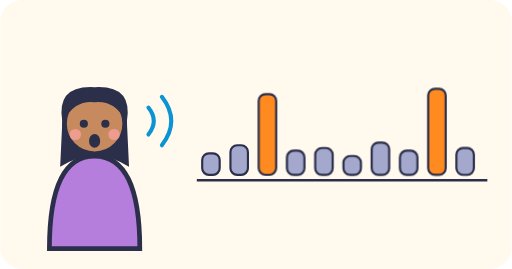
t = 0.00 s
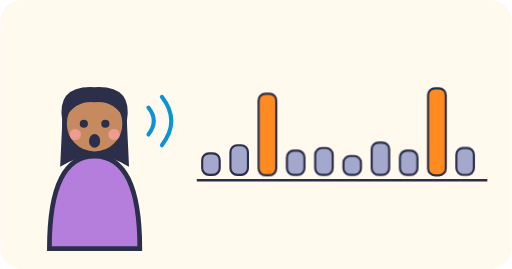
t = 0.13 s
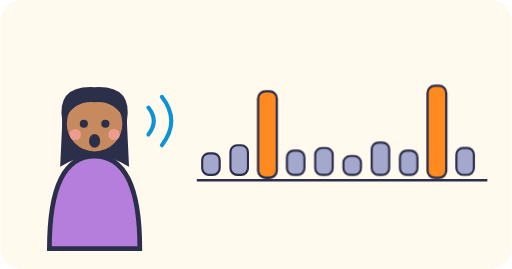
t = 0.38 s
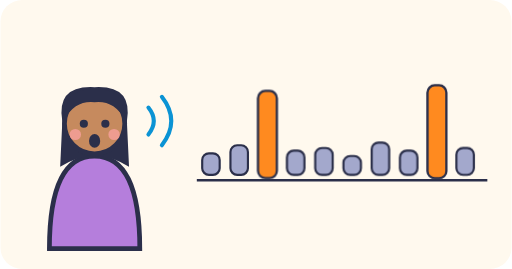
t = 0.50 s
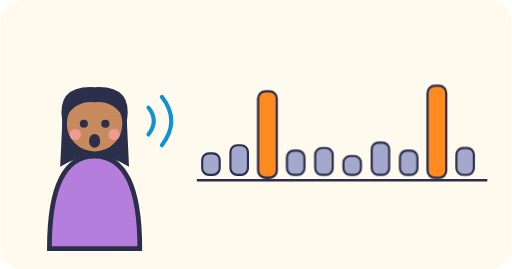
t = 0.63 s
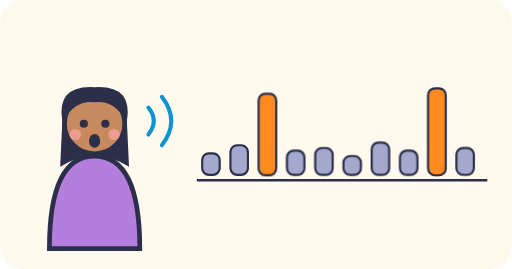
t = 0.88 s

The animated SVG that drew these frames (rendered in a browser with its animation timeline set to each time). Animation: 1 CSS @keyframes rule; one cycle of 1.00 s, repeats indefinitely.

<svg xmlns="http://www.w3.org/2000/svg" viewBox="0 0 380 200" role="img">
<title>A girl speaks while a bar meter shows loud and soft beats</title>
<style>
.L{fill:none;stroke-linecap:round;stroke-linejoin:round}.K{stroke:#2B2F4A}.o,.p,.q,.r,.s,.t{stroke:#2B2F4A;stroke-width:2}.p{stroke-width:2.2}.q{stroke-width:1.6}.r{stroke-width:1.8}.s{stroke-width:1.5}.t{stroke-width:1.4}
.bt{animation:bt 1s ease-in-out infinite;transform-box:fill-box;transform-origin:center}@keyframes bt{0%,100%{transform:scale(1)}50%{transform:scale(1.08)}}
@media (prefers-reduced-motion: reduce){*{animation:none!important}}
</style>
<rect width="100%" height="100%" rx="16" fill="#FFF9EE"/>
<g transform="translate(70 92) scale(1.6)"><path d="M-21 58Q-21 15 0 15Q21 15 21 58Z" fill="#B57EDC" class="p"/><path d="M-15 -1Q-18 -18 0 -17Q18 -18 15 -1L16 20Q8 15 0 15Q-8 15 -16 20Z" fill="#2B2F4A"/><circle r="14" fill="#C68A5E" class="p"/><path d="M-14 -2Q-14 -17 0 -16Q14 -17 14 -2Q9 -11 0 -10Q-9 -11 -14 -2Z" fill="#2B2F4A"/><circle cx="-5" cy="0" r="1.9" fill="#2B2F4A"/><circle cx="5" cy="0" r="1.9" fill="#2B2F4A"/><ellipse cx="0" cy="8" rx="2.6" ry="3.2" fill="#2B2F4A"/><path d="M-9 5h.1M9 5h.1" stroke="#EE9C90" stroke-width="5.2" stroke-linecap="round"/></g><path d="M110 80q8 10 0 20M120 72q14 18 0 36" stroke="#0B93D4" stroke-width="3" fill="none" stroke-linecap="round"/><path d="M146 134H362" class="o"/><rect class=" q" x="150" y="114" width="13" height="16" rx="5" fill="#A3A8CC"/><rect class=" q" x="171" y="108" width="13" height="22" rx="5" fill="#A3A8CC"/><rect class="bt q" x="192" y="70" width="13" height="60" rx="5" fill="#FF8A1F"/><rect class=" q" x="213" y="112" width="13" height="18" rx="5" fill="#A3A8CC"/><rect class=" q" x="234" y="110" width="13" height="20" rx="5" fill="#A3A8CC"/><rect class=" q" x="255" y="116" width="13" height="14" rx="5" fill="#A3A8CC"/><rect class=" q" x="276" y="106" width="13" height="24" rx="5" fill="#A3A8CC"/><rect class=" q" x="297" y="112" width="13" height="18" rx="5" fill="#A3A8CC"/><rect class="bt q" x="318" y="66" width="13" height="64" rx="5" fill="#FF8A1F"/><rect class=" q" x="339" y="110" width="13" height="20" rx="5" fill="#A3A8CC"/>
</svg>
